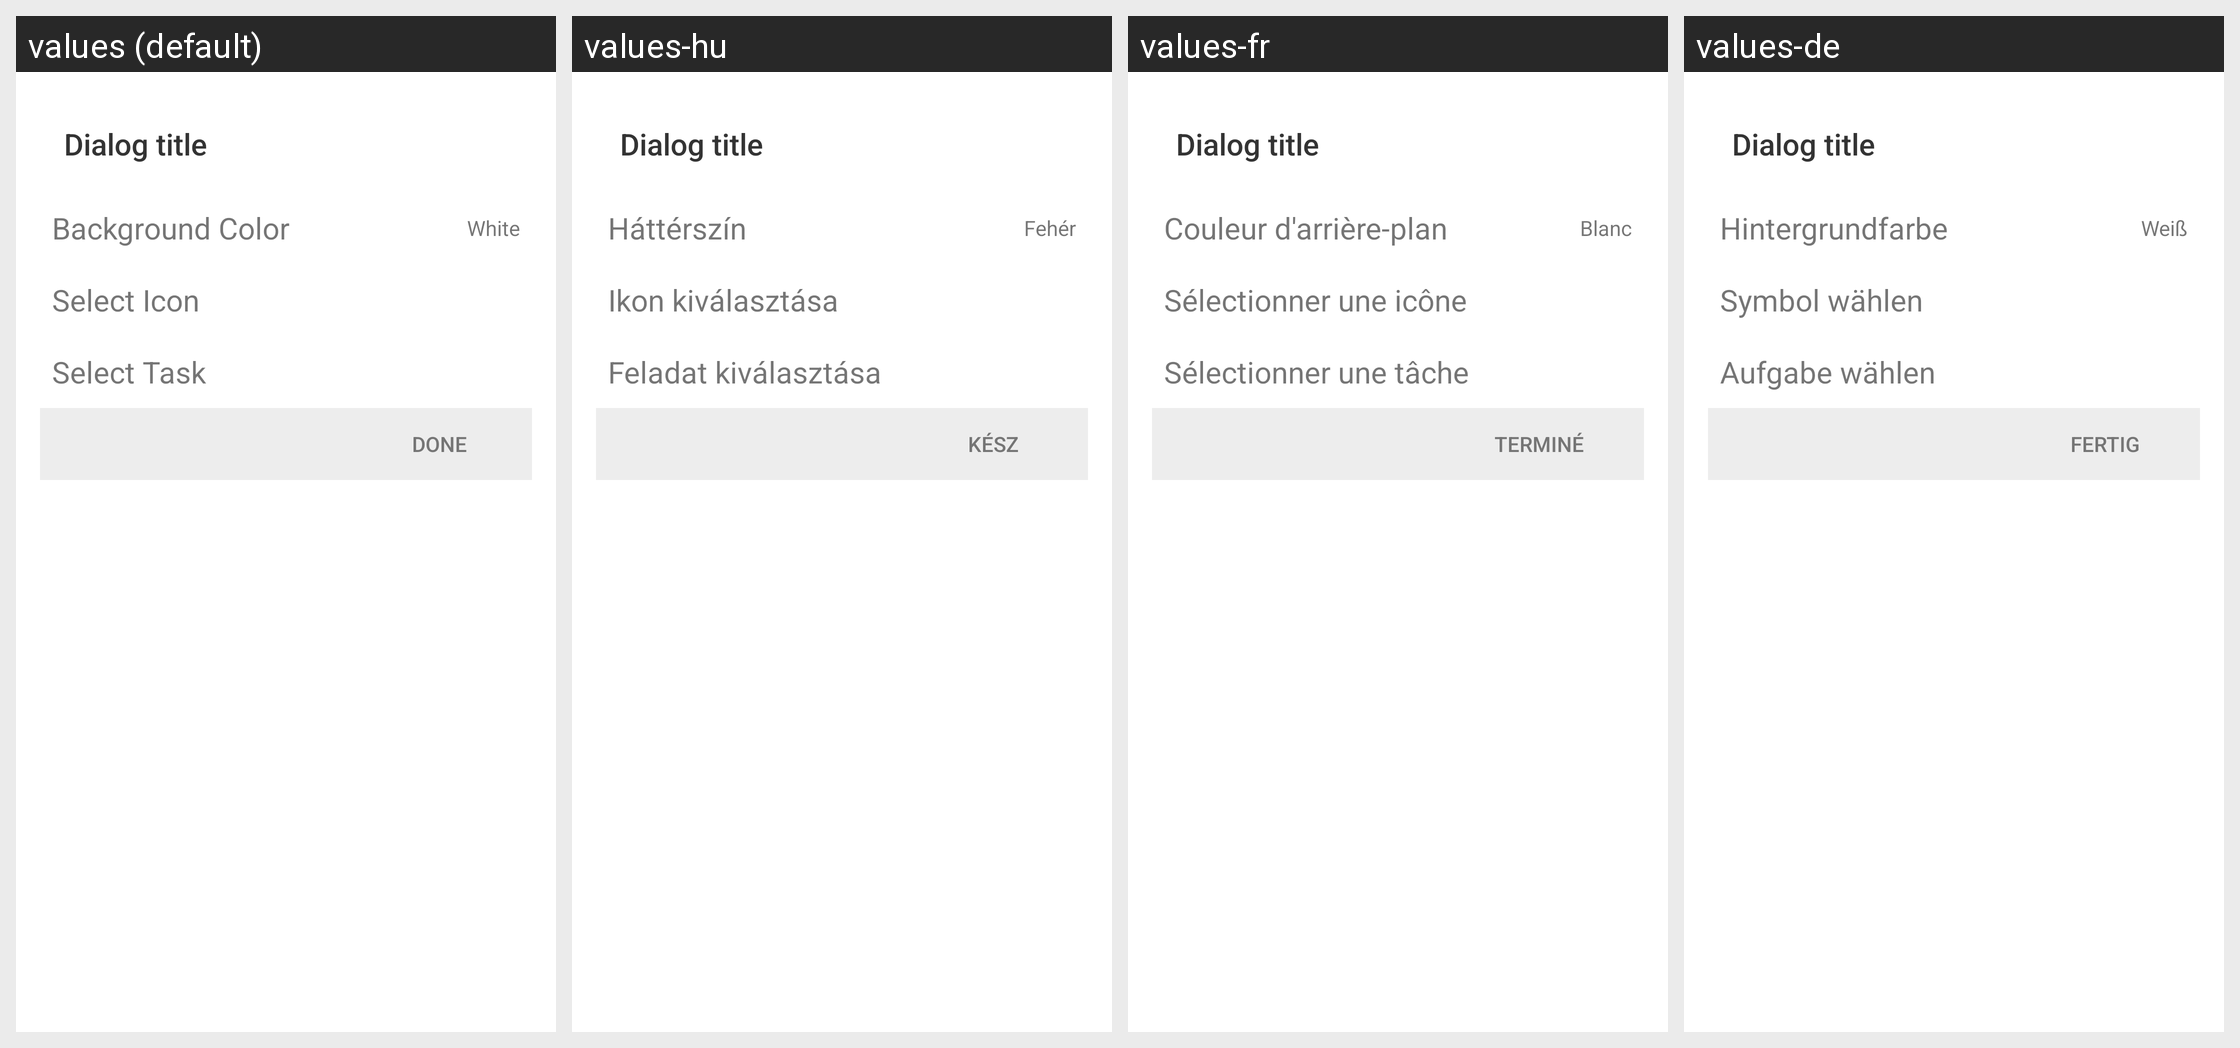

Here is an Android app screen in its default locale and in the app's own translations. Write out the translated-string differences for the strings that appear on this screen.
Android screen res/layout/activity_widget_single_task_configuration.xml rendered under 4 locales, left to right: values (default), values-hu, values-fr, values-de. Device: Nexus 5 (rendered at 1080×1920; each locale shown at half size, 540×960, under a caption strip naming it); theme TagstandDialog.
Other locales in the repository, not shown: values-da, values-el, values-es, values-hr, values-it, values-ja, values-ko, values-nl, values-pl, values-pt, values-ru, values-zh-rCN, values-zh-rTW.
Strings drawn on this screen, with the default value and each locale's value (text and hints the layout hard-codes, and strings that could not be matched under every locale, appear in the picture but are not listed):

background_color
  values: Background Color
  values-hu: Háttérszín
  values-fr: Couleur d'arrière-plan
  values-de: Hintergrundfarbe

select_icon
  values: Select Icon
  values-hu: Ikon kiválasztása
  values-fr: Sélectionner une icône
  values-de: Symbol wählen

select_task
  values: Select Task
  values-hu: Feladat kiválasztása
  values-fr: Sélectionner une tâche
  values-de: Aufgabe wählen
